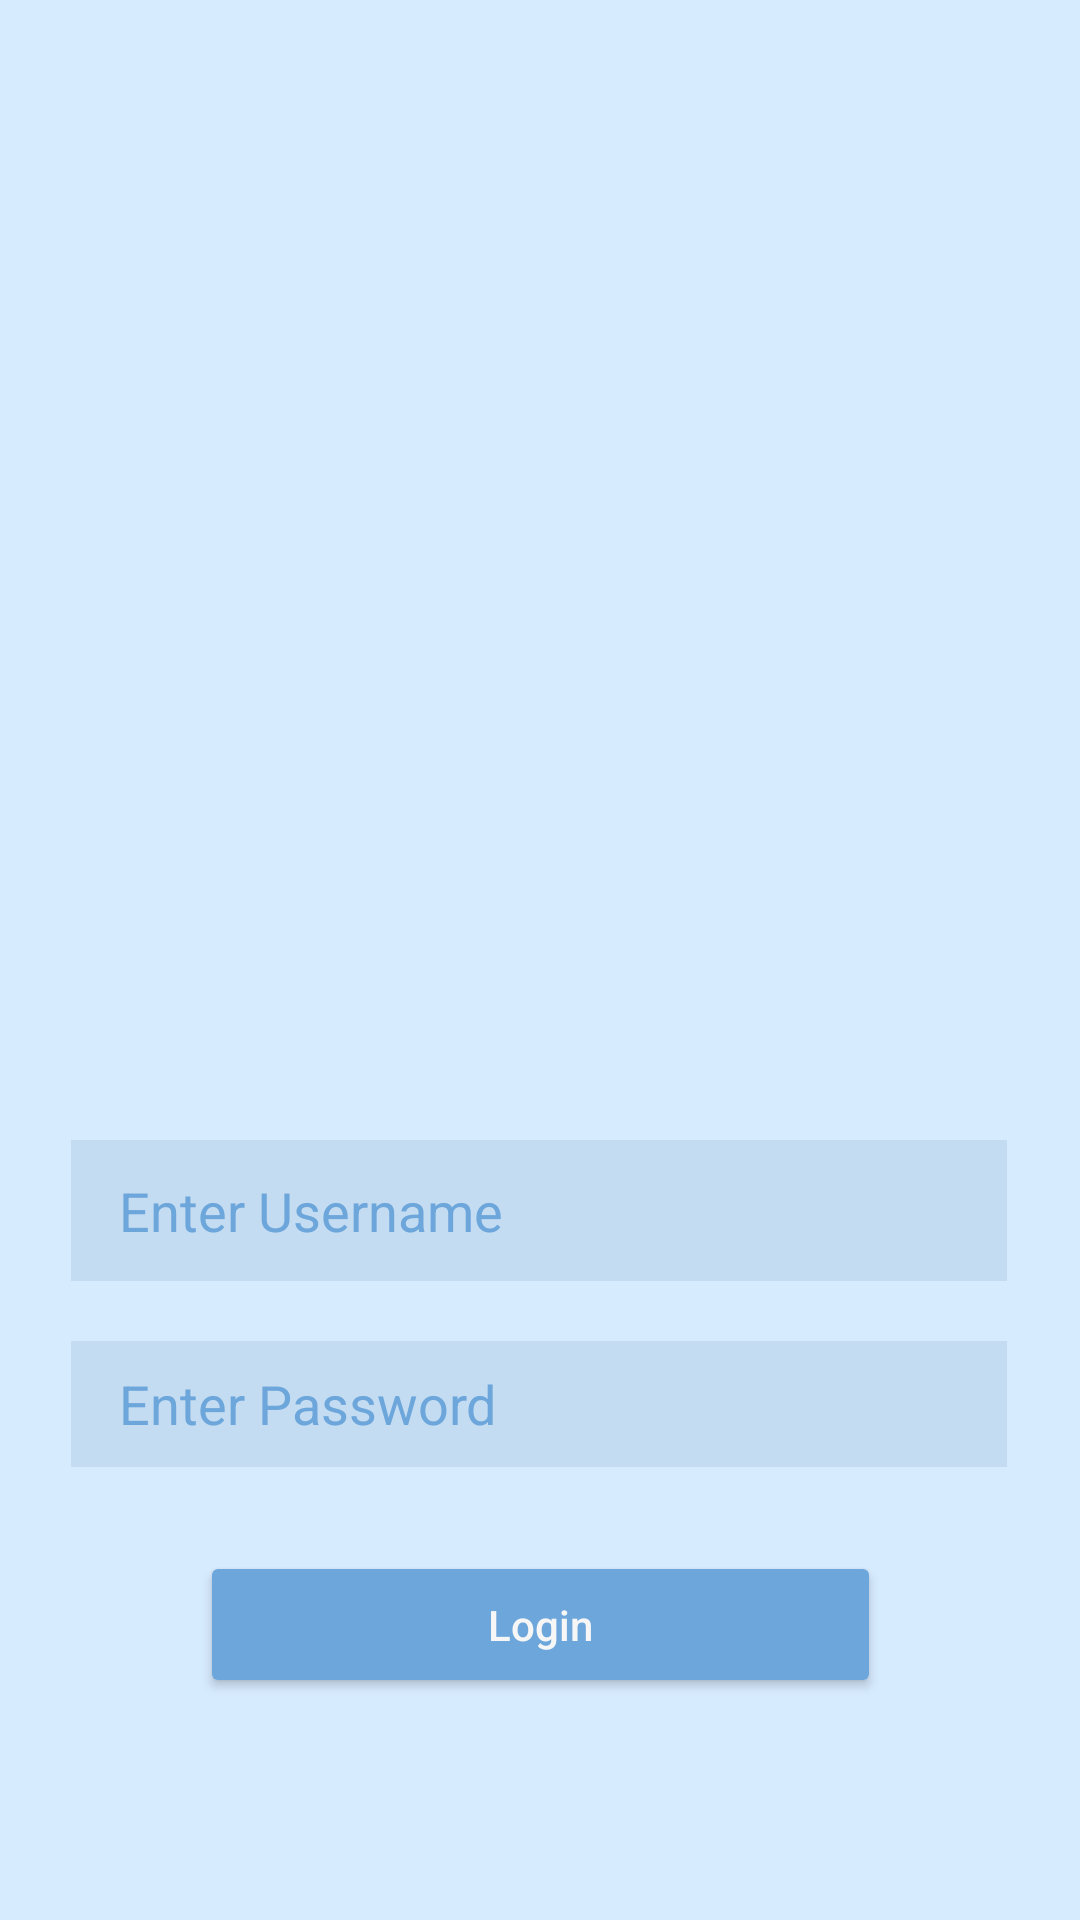

Reconstruct the res/layout file that produces this screen, plus the resources it refers to.
<!-- AndroidManifest.xml: application theme Theme.HironoApps -->
<!-- res/layout/activity_auth.xml -->
<?xml version="1.0" encoding="utf-8"?>
<androidx.constraintlayout.widget.ConstraintLayout
    xmlns:android="http://schemas.android.com/apk/res/android"
    xmlns:app="http://schemas.android.com/apk/res-auto"
    xmlns:tools="http://schemas.android.com/tools"
    android:id="@+id/main"
    android:layout_width="match_parent"
    android:layout_height="match_parent"
    android:background="@color/bg"
    tools:context=".MainActivity">

    <ImageView
        android:id="@+id/ivLogo"
        android:layout_width="120dp"
        android:layout_height="120dp"
        android:layout_gravity="center"
        android:layout_marginTop="240dp"
        android:src="@drawable/verified"
        app:layout_constraintEnd_toEndOf="parent"
        app:layout_constraintHorizontal_bias="0.498"
        app:layout_constraintStart_toStartOf="parent"
        app:layout_constraintTop_toTopOf="parent" />

    <EditText
        android:id="@+id/etUsername"
        android:layout_width="312dp"
        android:layout_height="47dp"
        android:layout_marginTop="20dp"
        android:background="@color/input"
        android:hint="Enter Username"
        android:inputType="text"
        android:paddingStart="16dp"
        android:textColor="@color/black"
        android:textColorHint="@color/text"
        app:layout_constraintEnd_toEndOf="parent"
        app:layout_constraintHorizontal_bias="0.494"
        app:layout_constraintStart_toStartOf="parent"
        app:layout_constraintTop_toBottomOf="@+id/ivLogo" />

    <EditText
        android:id="@+id/etPassword"
        android:layout_width="312dp"
        android:layout_height="42dp"
        android:layout_marginTop="20dp"
        android:background="@color/input"
        android:hint="Enter Password"
        android:inputType="textPassword"
        android:paddingStart="16dp"
        android:textColor="@color/black"
        android:textColorHint="@color/text"
        app:layout_constraintEnd_toEndOf="parent"
        app:layout_constraintHorizontal_bias="0.494"
        app:layout_constraintStart_toStartOf="parent"
        app:layout_constraintTop_toBottomOf="@+id/etUsername" />

    <Button
        android:id="@+id/btnLogin"
        android:layout_width="227dp"
        android:layout_height="49dp"
        android:layout_marginTop="28dp"
        android:backgroundTint="@color/text"
        android:text="Login"
        android:textAllCaps="false"
        android:textColor="@color/btn"
        app:layout_constraintEnd_toEndOf="parent"
        app:layout_constraintStart_toStartOf="parent"
        app:layout_constraintTop_toBottomOf="@+id/etPassword" />
</androidx.constraintlayout.widget.ConstraintLayout>
<!-- resources referenced by this layout -->
<resources>
  <color name="bg">#D7EBFF</color>
  <color name="black">#FF000000</color>
  <color name="btn">#F6F6F6</color>
  <color name="input">#387BA2C1</color>
  <color name="text">#6DA6DB</color>
  <style name="Theme.HironoApps" parent="Base.Theme.HironoApps" />
  <style name="Base.Theme.HironoApps" parent="Theme.Material3.DayNight.NoActionBar">
          
          
      </style>
</resources>
